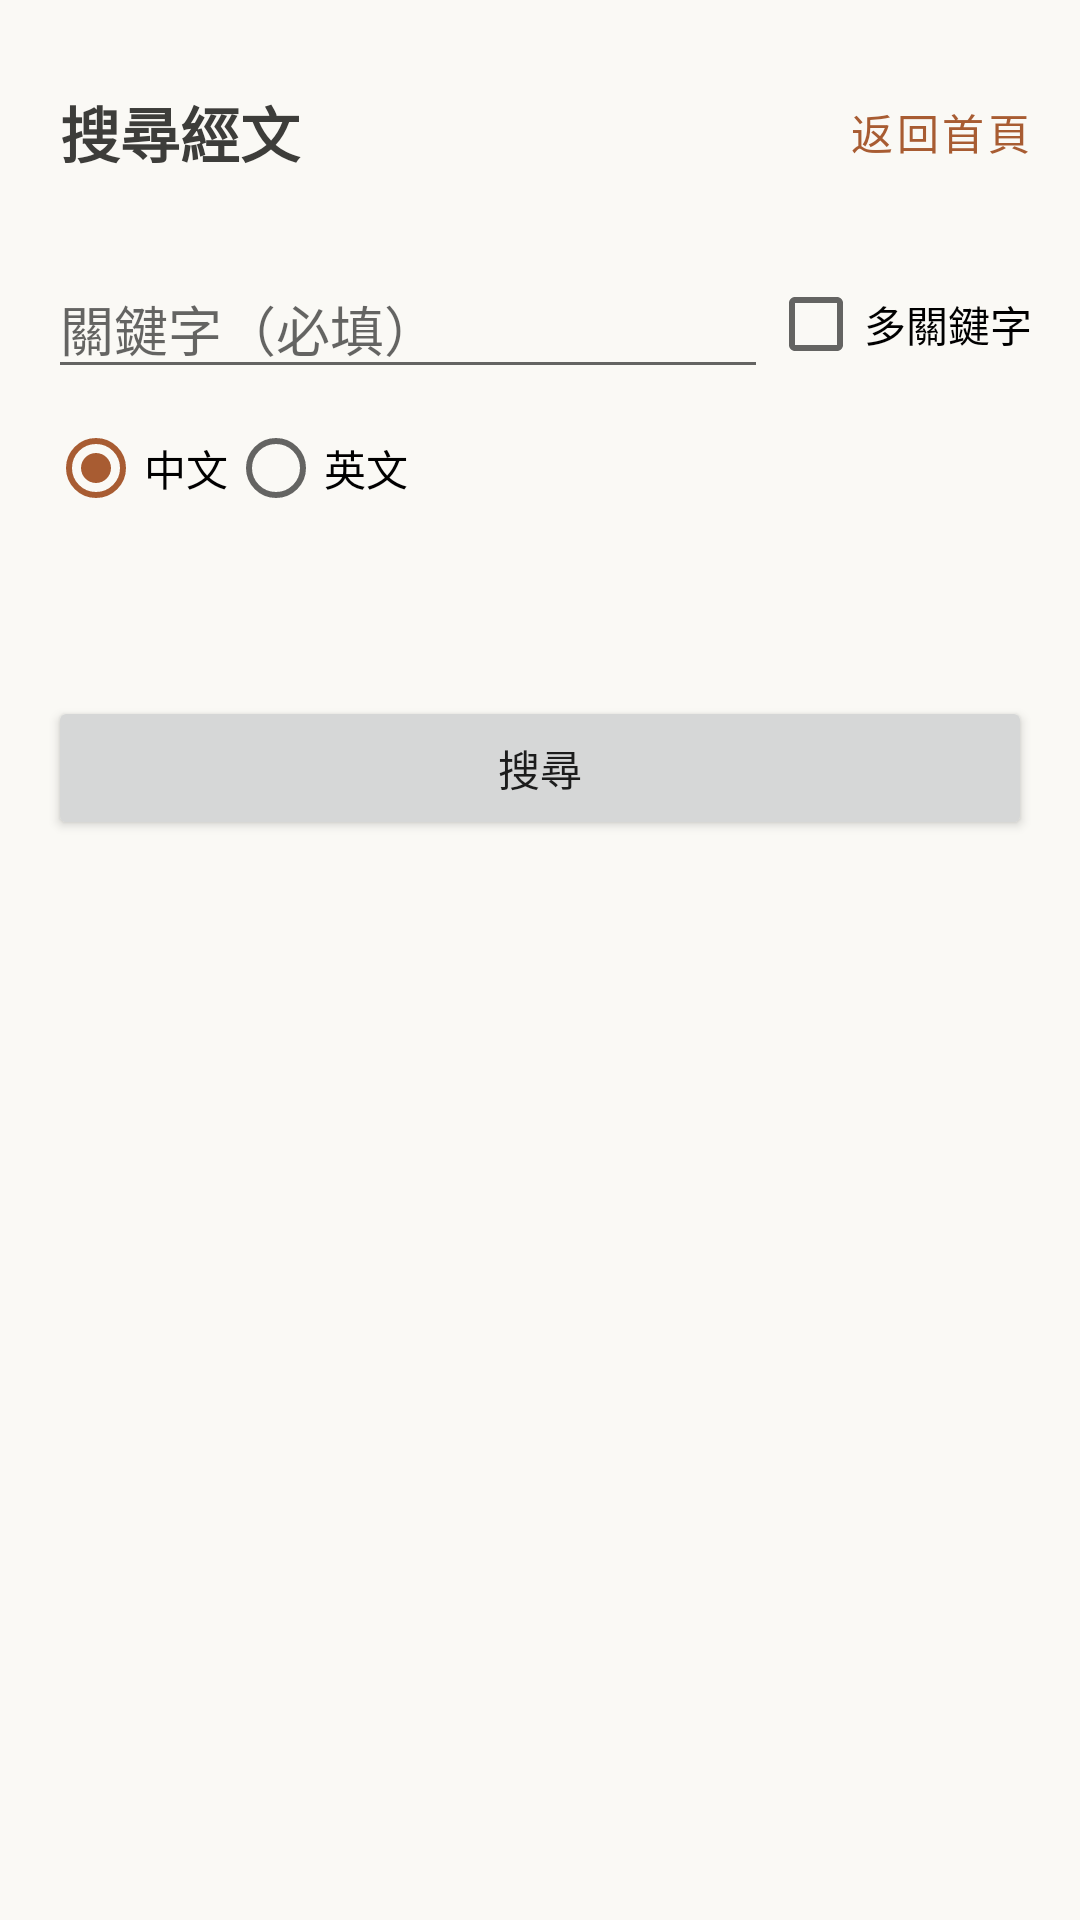

Here is an Android app screen rendered from its layout file. Give the layout XML and the strings, colors and styles it references.
<!-- AndroidManifest.xml: application theme Theme.BibleApp -->
<!-- res/layout/activity_search.xml -->
<?xml version="1.0" encoding="utf-8"?>
<LinearLayout xmlns:android="http://schemas.android.com/apk/res/android"
    xmlns:tools="http://schemas.android.com/tools"
    android:orientation="vertical"
    android:layout_width="match_parent"
    android:layout_height="match_parent"
    android:background="@color/background_primary">

    
    <LinearLayout
        android:orientation="horizontal"
        android:layout_width="match_parent"
        android:layout_height="wrap_content"
        android:gravity="center_vertical"
        android:paddingStart="20dp"
        android:paddingEnd="8dp"
        android:paddingTop="20dp"
        android:paddingBottom="12dp">

        <TextView
            android:layout_width="0dp"
            android:layout_height="wrap_content"
            android:layout_weight="1"
            android:text="@string/search_title"
            android:textColor="@color/text_primary"
            android:textSize="20sp"
            android:textStyle="bold" />

        <Button
            android:id="@+id/btnHome"
            style="?attr/borderlessButtonStyle"
            android:layout_width="wrap_content"
            android:layout_height="wrap_content"
            android:minWidth="0dp"
            android:textAllCaps="false"
            android:text="@string/action_home" />

    </LinearLayout>

    <LinearLayout
        android:orientation="vertical"
        android:layout_width="match_parent"
        android:layout_height="wrap_content"
        android:paddingStart="16dp"
        android:paddingEnd="16dp"
        android:paddingTop="4dp"
        android:paddingBottom="8dp">

        <LinearLayout
            android:orientation="horizontal"
            android:layout_width="match_parent"
            android:layout_height="wrap_content"
            android:gravity="center_vertical">

            <EditText
                android:id="@+id/editSearchKeyword1"
                android:layout_width="0dp"
                android:layout_height="wrap_content"
                android:layout_weight="1"
                android:hint="@string/search_hint_keyword1"
                android:singleLine="true"
                android:imeOptions="actionSearch" />

            <CheckBox
                android:id="@+id/checkboxMultiKeyword"
                android:layout_width="wrap_content"
                android:layout_height="wrap_content"
                android:text="@string/search_multi_keyword" />

        </LinearLayout>

        <LinearLayout
            android:id="@+id/layoutMultiKeywordFields"
            android:orientation="vertical"
            android:layout_width="match_parent"
            android:layout_height="wrap_content"
            android:visibility="gone">

            <EditText
                android:id="@+id/editSearchKeyword2"
                android:layout_width="match_parent"
                android:layout_height="wrap_content"
                android:hint="@string/search_hint_keyword2"
                android:singleLine="true" />

            <EditText
                android:id="@+id/editSearchKeyword3"
                android:layout_width="match_parent"
                android:layout_height="wrap_content"
                android:hint="@string/search_hint_keyword3"
                android:singleLine="true"
                android:imeOptions="actionSearch" />

            <RadioGroup
                android:id="@+id/radioGroupAndOr"
                android:orientation="horizontal"
                android:layout_width="wrap_content"
                android:layout_height="wrap_content">

                <RadioButton
                    android:id="@+id/radioAnd"
                    android:layout_width="wrap_content"
                    android:layout_height="wrap_content"
                    android:checked="true"
                    android:text="@string/search_match_and" />

                <RadioButton
                    android:id="@+id/radioOr"
                    android:layout_width="wrap_content"
                    android:layout_height="wrap_content"
                    android:text="@string/search_match_or" />

            </RadioGroup>

        </LinearLayout>

        <RadioGroup
            android:id="@+id/radioGroupSearchLanguage"
            android:orientation="horizontal"
            android:layout_width="wrap_content"
            android:layout_height="wrap_content">

            <RadioButton
                android:id="@+id/radioChinese"
                android:layout_width="wrap_content"
                android:layout_height="wrap_content"
                android:checked="true"
                android:text="@string/search_version_chinese" />

            <RadioButton
                android:id="@+id/radioEnglish"
                android:layout_width="wrap_content"
                android:layout_height="wrap_content"
                android:text="@string/search_version_english" />

        </RadioGroup>

        
        <Button
            android:id="@+id/btnSearchScope"
            style="?attr/borderlessButtonStyle"
            android:layout_width="wrap_content"
            android:layout_height="wrap_content"
            android:layout_marginTop="4dp"
            android:minWidth="0dp"
            android:paddingStart="0dp"
            android:paddingEnd="12dp"
            android:textAllCaps="false"
            tools:text="範圍：全部" />

        <Button
            android:id="@+id/btnSearch"
            android:layout_width="match_parent"
            android:layout_height="wrap_content"
            android:text="@string/action_search" />

    </LinearLayout>

    
    <LinearLayout
        android:id="@+id/layoutSearchHistory"
        android:orientation="vertical"
        android:layout_width="match_parent"
        android:layout_height="0dp"
        android:layout_weight="1"
        android:visibility="gone">

        <LinearLayout
            android:orientation="horizontal"
            android:layout_width="match_parent"
            android:layout_height="wrap_content"
            android:gravity="center_vertical"
            android:paddingStart="24dp"
            android:paddingEnd="12dp">

            <TextView
                android:layout_width="0dp"
                android:layout_height="wrap_content"
                android:layout_weight="1"
                android:textColor="@color/text_secondary"
                android:textSize="13sp"
                android:text="@string/search_history_title" />

            <Button
                android:id="@+id/btnClearHistory"
                style="?attr/borderlessButtonStyle"
                android:layout_width="wrap_content"
                android:layout_height="wrap_content"
                android:minWidth="0dp"
                android:textAllCaps="false"
                android:text="@string/search_history_clear" />

        </LinearLayout>

        <androidx.recyclerview.widget.RecyclerView
            android:id="@+id/recyclerSearchHistory"
            android:layout_width="match_parent"
            android:layout_height="wrap_content"
            android:paddingStart="8dp"
            android:paddingEnd="8dp"
            android:scrollbars="vertical" />

    </LinearLayout>

</LinearLayout>
<!-- resources referenced by this layout -->
<resources>
  <color name="background_primary">#FAF9F5</color>
  <color name="text_primary">#3D3D3A</color>
  <color name="text_secondary">#6B6B63</color>
  <string name="action_home">返回首頁</string>
  <string name="action_search">搜尋</string>
  <string name="search_hint_keyword1">關鍵字（必填）</string>
  <string name="search_hint_keyword2">關鍵字 2（可留空）</string>
  <string name="search_hint_keyword3">關鍵字 3（可留空）</string>
  <string name="search_history_clear">清除</string>
  <string name="search_history_title">最近搜尋</string>
  <string name="search_match_and">AND（同時符合）</string>
  <string name="search_match_or">OR（符合其一）</string>
  <string name="search_multi_keyword">多關鍵字</string>
  <string name="search_title">搜尋經文</string>
  <string name="search_version_chinese">中文</string>
  <string name="search_version_english">英文</string>
  <style name="Theme.BibleApp" parent="Theme.MaterialComponents.DayNight.NoActionBar">
          
          <item name="colorPrimary">@color/accent</item>
          <item name="colorPrimaryVariant">@color/accent_variant</item>
          <item name="colorOnPrimary">@color/on_accent</item>
          <item name="colorSecondary">@color/accent</item>
          <item name="colorSecondaryVariant">@color/accent_variant</item>
          <item name="colorOnSecondary">@color/on_accent</item>
  
          
          <item name="android:colorBackground">@color/background_primary</item>
          <item name="colorSurface">@color/background_surface</item>
          <item name="colorOnSurface">@color/text_primary</item>
          <item name="colorOnBackground">@color/text_primary</item>
  
          
          <item name="shapeAppearanceSmallComponent">@style/ShapeAppearance.BibleApp.Small</item>
          <item name="shapeAppearanceMediumComponent">@style/ShapeAppearance.BibleApp.Medium</item>
          <item name="shapeAppearanceLargeComponent">@style/ShapeAppearance.BibleApp.Large</item>
          <item name="android:dialogCornerRadius" tools:targetApi="28">20dp</item>
  
          
          <item name="android:statusBarColor">@android:color/transparent</item>
          <item name="android:navigationBarColor">@android:color/transparent</item>
          <item name="android:windowLightStatusBar">true</item>
      </style>
  <color name="accent">#A85C32</color>
  <color name="accent_variant">#8A4726</color>
  <color name="on_accent">#FFFFFF</color>
  <color name="background_surface">#F0EEE6</color>
  <style name="ShapeAppearance.BibleApp.Small" parent="ShapeAppearance.MaterialComponents.SmallComponent">
          <item name="cornerFamily">rounded</item>
          <item name="cornerSize">14dp</item>
      </style>
  <style name="ShapeAppearance.BibleApp.Medium" parent="ShapeAppearance.MaterialComponents.MediumComponent">
          <item name="cornerFamily">rounded</item>
          <item name="cornerSize">18dp</item>
      </style>
  <style name="ShapeAppearance.BibleApp.Large" parent="ShapeAppearance.MaterialComponents.LargeComponent">
          <item name="cornerFamily">rounded</item>
          <item name="cornerSize">24dp</item>
      </style>
</resources>
